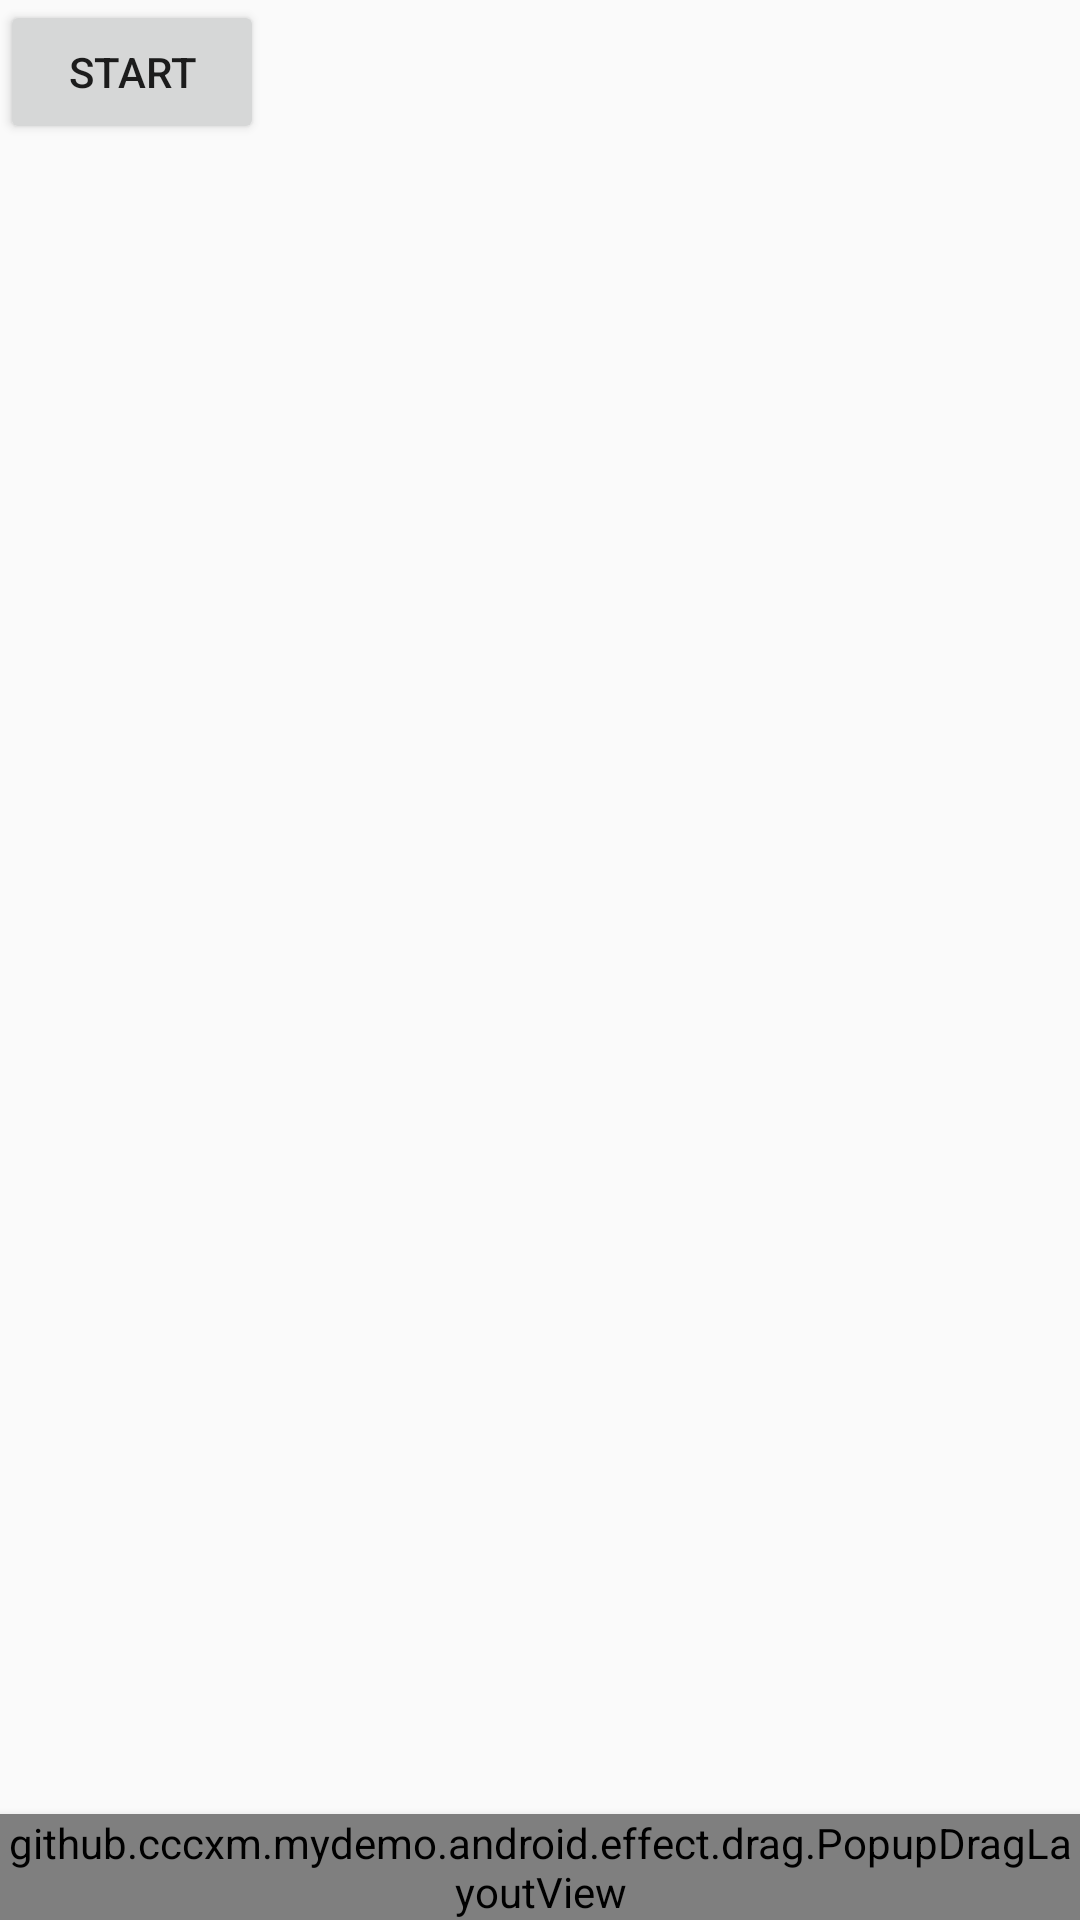

Here is an Android app screen rendered from its layout file. Give the layout XML and the strings, colors and styles it references.
<!-- AndroidManifest.xml: application theme AppTheme -->
<!-- res/layout/activity_effect_drag_popup.xml -->
<?xml version="1.0" encoding="utf-8"?>
<RelativeLayout xmlns:android="http://schemas.android.com/apk/res/android"
    android:layout_width="match_parent"
    android:layout_height="match_parent">

    <Button
        android:id="@+id/mShowBtn"
        android:layout_width="wrap_content"
        android:layout_height="wrap_content"
        android:text="START" />

    <github.example.mydemo.android.effect.drag.PopupDragLayoutView
        android:id="@+id/mDrawView"
        android:layout_width="match_parent"
        android:layout_height="wrap_content"
        android:layout_alignParentBottom="true"
        android:elevation="5dp" />
</RelativeLayout>
<!-- resources referenced by this layout -->
<resources>
  <style name="AppTheme" parent="Theme.AppCompat.Light.DarkActionBar">
          
          <item name="colorPrimary">@color/colorPrimary</item>
          <item name="colorPrimaryDark">@color/colorPrimaryDark</item>
          <item name="colorAccent">@color/colorAccent</item>
      </style>
  <!-- not gathered from this repository: default colours our renderer supplied (Android Studio template values) -->
  <color name="colorPrimary">#FF6200EE</color>
  <color name="colorPrimaryDark">#FF3700B3</color>
  <color name="colorAccent">#FF03DAC5</color>
</resources>
